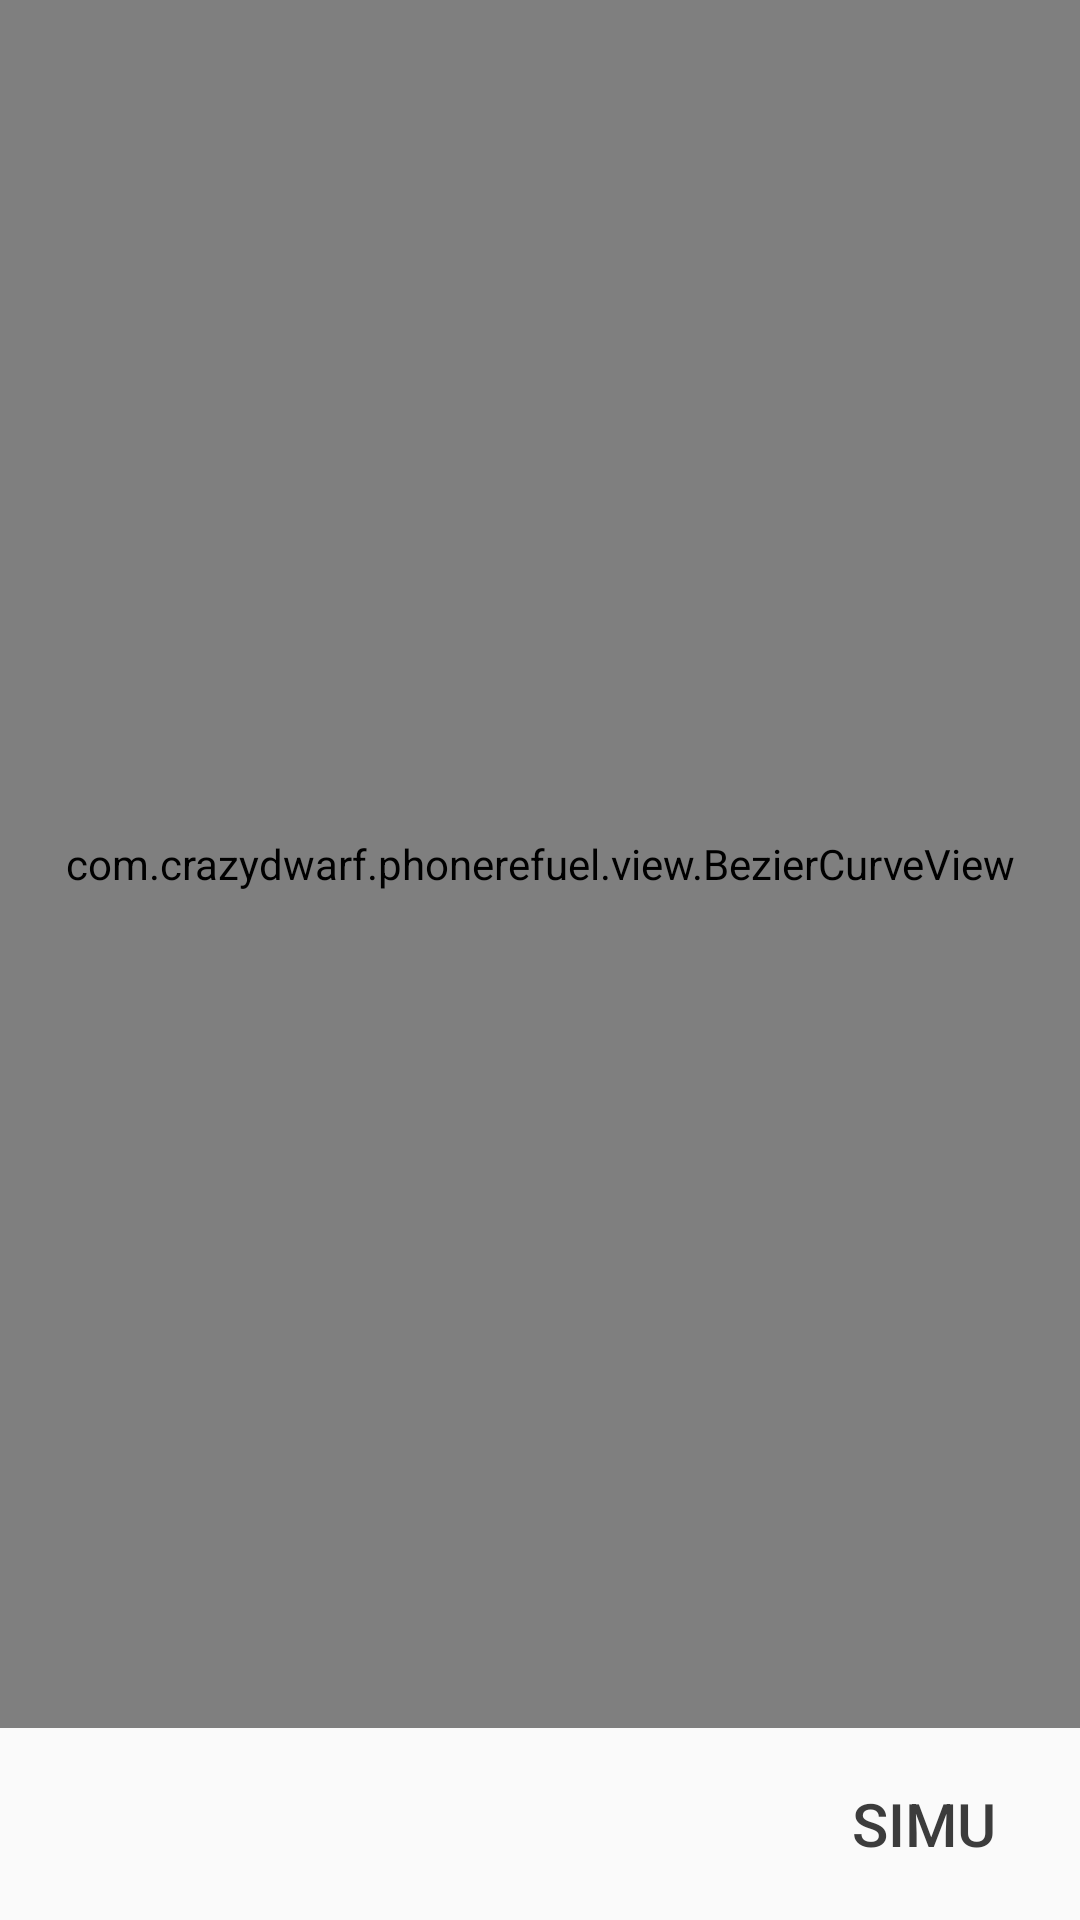

Reconstruct the res/layout file that produces this screen, plus the resources it refers to.
<!-- AndroidManifest.xml: application theme CurrentAppTheme -->
<!-- res/layout/fragment_bezier_curve.xml -->
<?xml version="1.0" encoding="utf-8"?>
<android.support.constraint.ConstraintLayout
    xmlns:android="http://schemas.android.com/apk/res/android"
    xmlns:app="http://schemas.android.com/apk/res-auto"
    xmlns:tools="http://schemas.android.com/tools"
    android:layout_width="match_parent"
    android:layout_height="match_parent">

    <Button
        android:id="@+id/bn_simu"
        android:layout_width="wrap_content"
        android:layout_height="wrap_content"
        android:layout_marginBottom="8dp"
        android:layout_marginEnd="8dp"
        android:background="@color/colorTrans"
        android:text="SIMU"
        android:textColor="@color/colorBlack"
        android:textSize="20sp"
        app:layout_constraintBottom_toBottomOf="parent"
        app:layout_constraintEnd_toEndOf="parent" />

    <com.crazydwarf.phonerefuel.view.BezierCurveView
        android:id="@+id/bezierCurveView"
        android:layout_width="0dp"
        android:layout_height="0dp"
        android:layout_marginBottom="8dp"
        app:layout_constraintBottom_toTopOf="@+id/bn_simu"
        app:layout_constraintEnd_toEndOf="parent"
        app:layout_constraintStart_toStartOf="parent"
        app:layout_constraintTop_toTopOf="parent" />
</android.support.constraint.ConstraintLayout>
<!-- resources referenced by this layout -->
<resources>
  <color name="colorBlack">#3C3C3C</color>
  <color name="colorTrans">#00000000</color>
  <style name="CurrentAppTheme" parent="Theme.AppCompat.Light.NoActionBar">
          
          <item name="colorPrimary">@color/colorPrimary</item>
          <item name="colorPrimaryDark">@color/colorPrimaryDark</item>
          <item name="colorAccent">@color/colorAccent</item>
          <item name="windowActionBar">false</item>
          <item name="windowNoTitle">true</item>
          <item name="android:statusBarColor">@color/colorTrans</item>
  
          <item name="android:fitsSystemWindows">false</item>
          <item name="android:windowTranslucentStatus">true</item>
  
          <item name="android:popupMenuStyle">@style/popmenuStyle</item>
          <item name="android:dropDownListViewStyle">@style/popmenuDivier</item>
          <item name="android:textAppearanceSmallPopupMenu">@style/popmeuText</item>
          <item name="android:textAppearanceLargePopupMenu">@style/popmeuText</item>
  
          <item name="android:windowAnimationStyle">@style/ActivityAnimStyle</item>
      </style>
  <color name="colorPrimary">#F9AC19</color>
  <color name="colorPrimaryDark">#F9AC19</color>
  <color name="colorAccent">#f5484a</color>
  <style name="popmenuStyle" parent="@android:style/Widget.PopupMenu">
          <item name="android:popupBackground">@color/colorOrange</item>
      </style>
  <style name="popmenuDivier">
          <item name="android:divider">@color/colorGray</item>
          <item name="android:dividerHeight">1dp</item>
      </style>
  <style name="popmeuText">
          <item name="android:textColor">@color/colorBlack</item>
          <item name="android:textSize">16sp</item>
          <item name="android:gravity">center</item>
      </style>
  <style name="ActivityAnimStyle">
          <item name="android:activityOpenEnterAnimation">@anim/in_from_right</item>
          <item name="android:activityOpenExitAnimation">@anim/out_to_left</item>
          <item name="android:activityCloseEnterAnimation">@anim/in_from_left</item>
          <item name="android:activityCloseExitAnimation">@anim/out_to_right</item>
      </style>
  <color name="colorOrange">#f9ac19</color>
  <color name="colorGray">#707070</color>
</resources>
